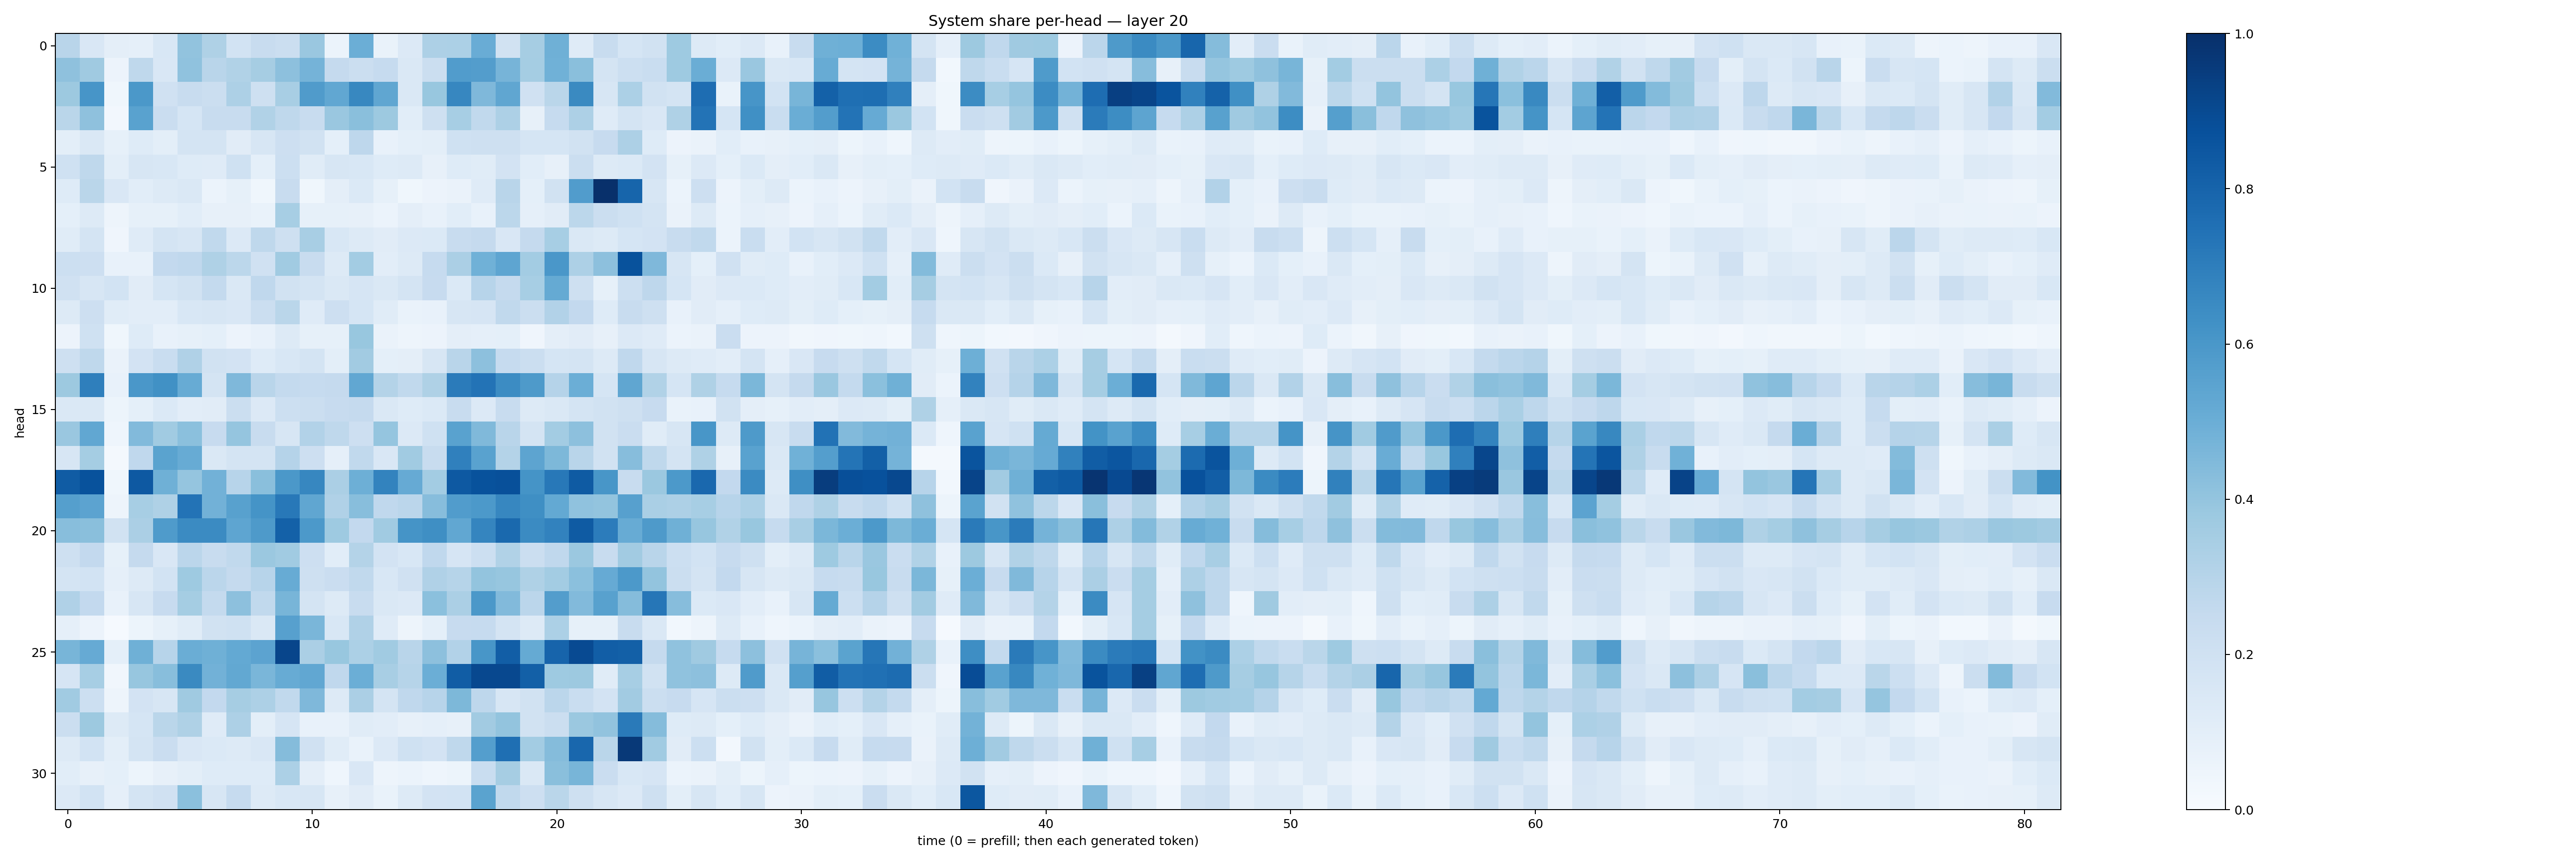

The data file committed next to this chart (first rows):
0.2921142, 0.15118365, 0.097210504, 0.087062515, 0.15510379, 0.40593523, 0.3215475, 0.1864904, 0.23807564, 0.22637811, 0.38374248, 0.058832023, 0.4973467, 0.06711468, 0.1330741, 0.32717094, 0.32988393, 0.5053891, 0.18955296, 0.34997043, 0.49179065, 0.11924837, 0.23522751, 0.16986923
0.4103, 0.3704, 0.05801, 0.2713, 0.1498, 0.4075, 0.2928, 0.3129, 0.35, 0.416, 0.4764, 0.2507, 0.2209, 0.2495, 0.1446, 0.2254, 0.5751, 0.5718, 0.469, 0.3542, 0.4881, 0.4254, 0.1794, 0.216
0.3784, 0.6072, 0.03828, 0.5968, 0.198, 0.2347, 0.2226, 0.328, 0.2071, 0.341, 0.5796, 0.5298, 0.6603, 0.5322, 0.145, 0.3872, 0.6646, 0.4531, 0.5351, 0.1965, 0.2871, 0.6537, 0.1577, 0.3314
0.2883, 0.4128, 0.02614, 0.5543, 0.2284, 0.1704, 0.2348, 0.2416, 0.3154, 0.2724, 0.2383, 0.3865, 0.4251, 0.3788, 0.1089, 0.2062, 0.3451, 0.2648, 0.3254, 0.08093, 0.2491, 0.3256, 0.1187, 0.1788
0.1004, 0.1454, 0.08394, 0.1245, 0.09844, 0.1766, 0.1762, 0.1122, 0.1595, 0.2128, 0.193, 0.09063, 0.2751, 0.075, 0.0904, 0.09937, 0.2011, 0.2058, 0.2078, 0.1698, 0.1706, 0.1937, 0.2458, 0.3249
0.203, 0.2728, 0.09881, 0.162, 0.1536, 0.1234, 0.1211, 0.2, 0.09069, 0.2186, 0.1154, 0.157, 0.1542, 0.1213, 0.1251, 0.08026, 0.123, 0.1157, 0.1829, 0.1082, 0.07938, 0.2204, 0.1309, 0.1403
0.1244, 0.2886, 0.1501, 0.1059, 0.1316, 0.1441, 0.06216, 0.0839, 0.03851, 0.2348, 0.03854, 0.09401, 0.138, 0.08396, 0.03558, 0.05506, 0.065, 0.119, 0.2912, 0.09316, 0.1918, 0.575, 0.9989, 0.7949
0.09133, 0.1257, 0.04951, 0.08556, 0.08488, 0.1057, 0.07927, 0.07816, 0.07013, 0.3456, 0.08254, 0.08263, 0.07978, 0.06216, 0.09498, 0.07365, 0.1082, 0.07392, 0.2779, 0.08935, 0.111, 0.281, 0.222, 0.2028
0.1159, 0.1759, 0.04119, 0.1191, 0.172, 0.1626, 0.2652, 0.1333, 0.2728, 0.2073, 0.3436, 0.1545, 0.1278, 0.1126, 0.1346, 0.1369, 0.237, 0.2512, 0.1512, 0.253, 0.345, 0.1411, 0.132, 0.1696
0.2153, 0.2133, 0.07664, 0.07597, 0.2604, 0.2662, 0.3219, 0.2803, 0.199, 0.3645, 0.241, 0.1305, 0.3571, 0.1036, 0.1294, 0.2467, 0.3357, 0.4855, 0.5366, 0.3559, 0.599, 0.3257, 0.4142, 0.8707
0.1974, 0.161, 0.1844, 0.1115, 0.1709, 0.1915, 0.2569, 0.1458, 0.268, 0.1924, 0.1747, 0.1481, 0.1667, 0.1438, 0.1751, 0.2441, 0.1396, 0.2932, 0.2506, 0.3445, 0.5179, 0.21, 0.08345, 0.2176
0.1289, 0.2125, 0.1157, 0.1054, 0.1051, 0.156, 0.1599, 0.1517, 0.2233, 0.2872, 0.1194, 0.2111, 0.1699, 0.1162, 0.06935, 0.07301, 0.1635, 0.1653, 0.2655, 0.2251, 0.3099, 0.2584, 0.1222, 0.2352
0.05695, 0.2027, 0.03697, 0.1211, 0.07592, 0.08307, 0.09023, 0.05694, 0.07484, 0.1304, 0.08373, 0.08537, 0.3871, 0.06284, 0.05038, 0.05794, 0.09441, 0.08787, 0.09235, 0.04184, 0.095, 0.1106, 0.07992, 0.1359
0.2056, 0.2703, 0.06285, 0.1825, 0.2328, 0.3183, 0.19, 0.1829, 0.1216, 0.1561, 0.177, 0.0988, 0.3599, 0.09178, 0.09574, 0.1632, 0.2893, 0.4177, 0.2494, 0.2222, 0.1692, 0.1751, 0.1269, 0.2687
0.378, 0.6932, 0.07201, 0.5996, 0.6268, 0.5095, 0.1789, 0.451, 0.2892, 0.2543, 0.2471, 0.2536, 0.5285, 0.3063, 0.2621, 0.3219, 0.7096, 0.7409, 0.6483, 0.5877, 0.3016, 0.4961, 0.1719, 0.5352
0.1418, 0.1415, 0.05302, 0.09172, 0.1405, 0.1039, 0.113, 0.2257, 0.1351, 0.2184, 0.2203, 0.2438, 0.2501, 0.1475, 0.1229, 0.1384, 0.2404, 0.1331, 0.2387, 0.1294, 0.1452, 0.1795, 0.1922, 0.2091
0.3836, 0.5298, 0.04497, 0.4431, 0.3654, 0.4215, 0.2429, 0.3981, 0.2406, 0.1636, 0.3095, 0.2727, 0.214, 0.3978, 0.1348, 0.2016, 0.5529, 0.449, 0.2909, 0.1755, 0.3569, 0.4152, 0.1882, 0.2297
0.1572, 0.3534, 0.02331, 0.2657, 0.5488, 0.5095, 0.1471, 0.1771, 0.1769, 0.301, 0.2142, 0.0864, 0.2626, 0.1516, 0.3651, 0.2354, 0.6898, 0.5528, 0.306, 0.542, 0.4535, 0.2916, 0.19, 0.4308
0.829, 0.8695, 0.03804, 0.8435, 0.4895, 0.3979, 0.4815, 0.2937, 0.4228, 0.5943, 0.6673, 0.3347, 0.4941, 0.6781, 0.5146, 0.358, 0.8406, 0.8686, 0.8763, 0.6161, 0.7193, 0.8345, 0.6051, 0.2395
0.5626, 0.5433, 0.04689, 0.3464, 0.3231, 0.7414, 0.4812, 0.5582, 0.6161, 0.7215, 0.5344, 0.3168, 0.427, 0.2688, 0.2836, 0.4333, 0.5762, 0.5906, 0.6648, 0.6355, 0.52, 0.4097, 0.4023, 0.5603
0.4286, 0.4228, 0.1895, 0.3349, 0.5855, 0.6499, 0.6494, 0.5375, 0.588, 0.8087, 0.5921, 0.3725, 0.2597, 0.3655, 0.6161, 0.635, 0.5277, 0.6701, 0.779, 0.6506, 0.681, 0.8342, 0.7042, 0.5085
0.2032, 0.2602, 0.08324, 0.2511, 0.1498, 0.2824, 0.24, 0.2645, 0.3819, 0.3667, 0.2141, 0.1079, 0.3063, 0.1813, 0.1528, 0.2682, 0.1675, 0.2154, 0.3134, 0.22, 0.2672, 0.3823, 0.2407, 0.3616
0.1778, 0.1867, 0.08626, 0.132, 0.1849, 0.3718, 0.283, 0.2533, 0.2953, 0.5098, 0.2073, 0.2301, 0.2628, 0.1534, 0.1955, 0.319, 0.3002, 0.3987, 0.3937, 0.3222, 0.357, 0.4193, 0.5149, 0.5913
0.3201, 0.2601, 0.07633, 0.1572, 0.2461, 0.3516, 0.2577, 0.4172, 0.2629, 0.4672, 0.1796, 0.1298, 0.2399, 0.1433, 0.1358, 0.4181, 0.3331, 0.5976, 0.4452, 0.2839, 0.5725, 0.4416, 0.5577, 0.4358
0.08919, 0.05508, 0.00924, 0.05447, 0.08573, 0.1164, 0.1929, 0.2023, 0.1463, 0.5612, 0.4637, 0.1539, 0.3173, 0.1173, 0.04761, 0.09201, 0.2434, 0.2482, 0.1757, 0.1265, 0.3304, 0.08449, 0.08585, 0.2411
0.4682, 0.5144, 0.09127, 0.4907, 0.2935, 0.5001, 0.4883, 0.5209, 0.5464, 0.9173, 0.3358, 0.3889, 0.3285, 0.3671, 0.2892, 0.4143, 0.3107, 0.6016, 0.8231, 0.517, 0.7993, 0.8977, 0.8215, 0.8148
0.1664, 0.3443, 0.03513, 0.391, 0.4293, 0.6524, 0.482, 0.5237, 0.4622, 0.5094, 0.5284, 0.2687, 0.4966, 0.341, 0.3003, 0.498, 0.8269, 0.9057, 0.904, 0.8126, 0.3741, 0.3789, 0.1169, 0.345
0.3638, 0.2185, 0.04968, 0.1826, 0.1611, 0.3688, 0.2587, 0.3507, 0.3247, 0.264, 0.4531, 0.1269, 0.3331, 0.1731, 0.2684, 0.2933, 0.4538, 0.2736, 0.1608, 0.1948, 0.2849, 0.2336, 0.1805, 0.3609
0.2259, 0.3787, 0.1289, 0.168, 0.2888, 0.3228, 0.1175, 0.3271, 0.1009, 0.1644, 0.07611, 0.07456, 0.1138, 0.1039, 0.0786, 0.08703, 0.08118, 0.3624, 0.4014, 0.1927, 0.2198, 0.3819, 0.4032, 0.7141
0.1307, 0.1854, 0.09869, 0.1741, 0.2283, 0.1502, 0.1398, 0.1278, 0.1488, 0.4361, 0.1964, 0.1148, 0.06796, 0.1347, 0.2014, 0.1797, 0.2696, 0.5676, 0.7547, 0.357, 0.436, 0.7871, 0.2879, 0.964
0.1091, 0.07973, 0.09067, 0.05225, 0.07871, 0.1004, 0.1233, 0.1229, 0.1214, 0.3288, 0.09449, 0.0466, 0.1512, 0.04781, 0.06182, 0.0445, 0.0542, 0.2306, 0.3515, 0.1483, 0.4235, 0.4659, 0.2275, 0.1545
0.1335, 0.1864, 0.08725, 0.1754, 0.1989, 0.4213, 0.1627, 0.249, 0.1256, 0.1541, 0.1588, 0.07842, 0.1104, 0.07011, 0.1302, 0.1834, 0.1868, 0.5488, 0.2629, 0.2138, 0.2863, 0.2069, 0.1576, 0.1344
